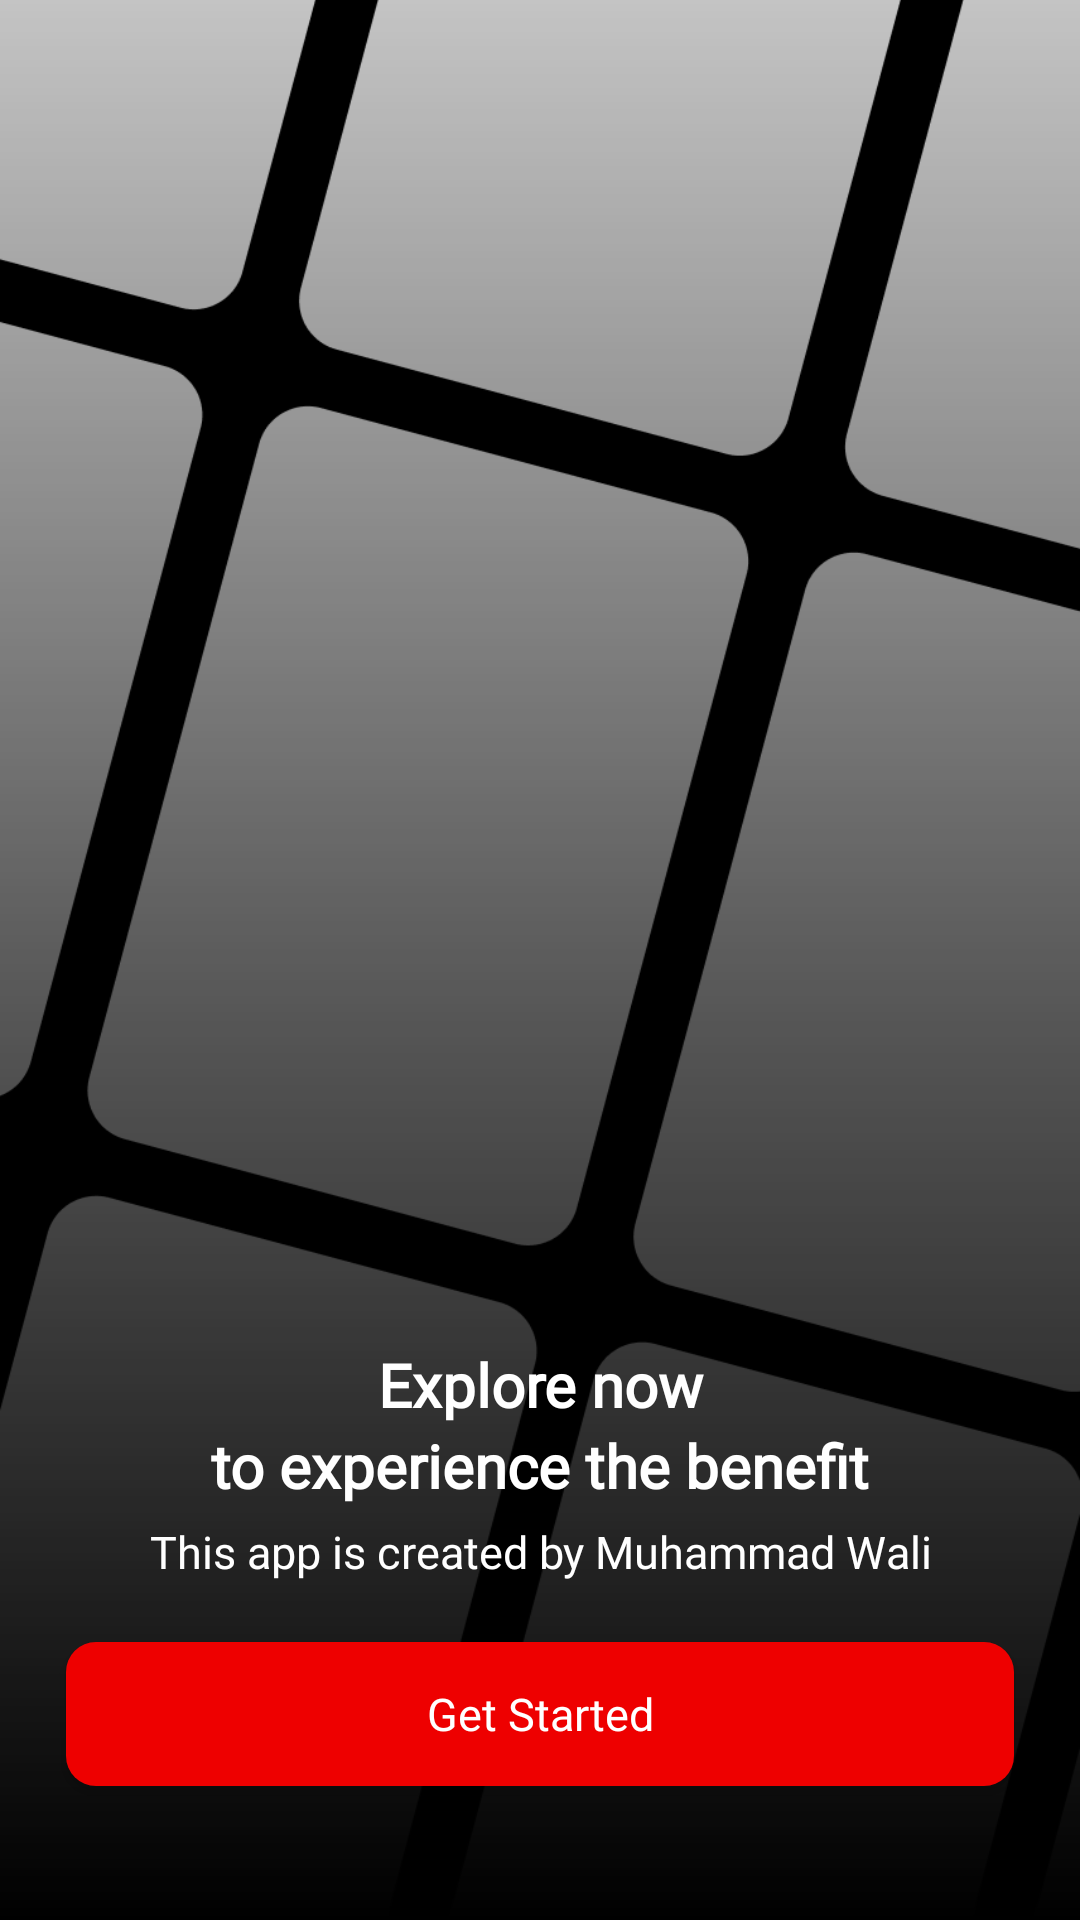

The Android layout XML behind this screen, and the referenced resources:
<!-- AndroidManifest.xml: application theme Theme.Assignment_2 -->
<!-- res/layout/activity_onboarding.xml -->
<?xml version="1.0" encoding="utf-8"?>
<FrameLayout xmlns:android="http://schemas.android.com/apk/res/android"
    xmlns:app="http://schemas.android.com/apk/res-auto"
    xmlns:tools="http://schemas.android.com/tools"
    android:id="@+id/main"
    android:layout_width="match_parent"
    android:layout_height="match_parent"
    tools:context=".OnboardingActivity"
    android:background="@color/black"
    >

    <ImageView
        android:layout_width="match_parent"
        android:layout_height="match_parent"
        android:src="@drawable/app_onboarding_background"
        android:scaleType="centerCrop"
        >
    </ImageView>

    <LinearLayout
        android:layout_width="match_parent"
        android:layout_height="match_parent"
        android:background="@drawable/app_onboarding_background_gradient"
        android:orientation="vertical"
        >
        <LinearLayout
            android:layout_width="match_parent"
            android:layout_height="0dp"
            android:layout_weight="2.8"
            >

            
            <View
                android:layout_width="0dp"
                android:layout_height="0dp"
                >
            </View>
        </LinearLayout>

        <LinearLayout
            android:layout_width="match_parent"
            android:layout_height="0dp"
            android:layout_weight="1.2"
            android:orientation="vertical"
            >
            <TextView
                android:layout_width="match_parent"
                android:layout_height="wrap_content"
                android:fontFamily="@font/poppins"
                android:gravity="center"
                android:text="Explore now"
                android:textColor="@color/white"
                android:textSize="20sp"
                android:textStyle="bold">
            </TextView>

            <TextView
                android:layout_width="match_parent"
                android:layout_height="wrap_content"
                android:text="to experience the benefit"
                android:textColor="@color/white"
                android:textSize="20sp"
                android:textStyle="bold"
                android:fontFamily="@font/poppins"
                android:gravity="center"
                >
            </TextView>

            <TextView
                android:layout_width="match_parent"
                android:layout_height="wrap_content"
                android:text="This app is created by Muhammad Wali"
                android:textColor="@color/white"
                android:gravity="center"
                android:fontFamily="@font/poppins"
                android:textSize="15sp"
                android:layout_marginTop="5dp"
                >
            </TextView>

            <androidx.appcompat.widget.AppCompatButton
                android:layout_width="wrap_content"
                android:layout_height="wrap_content"
                android:text="Get Started"
                android:background="@drawable/app_red_button"
                android:textColor="@color/white"
                android:textSize="15sp"
                android:fontFamily="@font/poppins"
                android:paddingHorizontal="120dp"
                android:layout_gravity="center"
                android:layout_marginTop="20dp"
                android:textAllCaps="false"
                android:id="@+id/btnGetStarted"
                >
            </androidx.appcompat.widget.AppCompatButton>

        </LinearLayout>
    </LinearLayout>
</FrameLayout>
<!-- resources referenced by this layout -->
<resources>
  <color name="black">#FF000000</color>
  <color name="white">#FFFFFFFF</color>
  <!-- drawable app_onboarding_background: png bitmap (drawable, 91708 bytes) -->
  <!-- drawable app_onboarding_background_gradient (drawable) -->
  <?xml version="1.0" encoding="utf-8"?>
  <shape xmlns:android="http://schemas.android.com/apk/res/android">
      <gradient
          android:angle="270"
          android:startColor="@android:color/transparent"
          android:centerColor="#88000000"
          android:endColor="#FF000000" />
  </shape>
  <!-- drawable app_red_button (drawable) -->
  <?xml version="1.0" encoding="utf-8"?>
  <selector xmlns:android="http://schemas.android.com/apk/res/android">
      <item android:state_enabled="false">
          <shape>
              <solid android:color="#1f2937" />
              <corners android:radius="10dp" />
          </shape>
      </item>
  
      <item android:state_pressed="true">
          <shape>
              <solid android:color="#CC0000" />
              <corners android:radius="10dp" />
          </shape>
      </item>
  
      <item >
          <shape>
              <solid android:color="#EE0000" />
              <corners android:radius="10dp" />
          </shape>
      </item>
  </selector>
  <style name="Theme.Assignment_2" parent="Base.Theme.Assignment_2" />
  <style name="Base.Theme.Assignment_2" parent="Theme.Material3.DayNight.NoActionBar">
          
          
      </style>
</resources>
